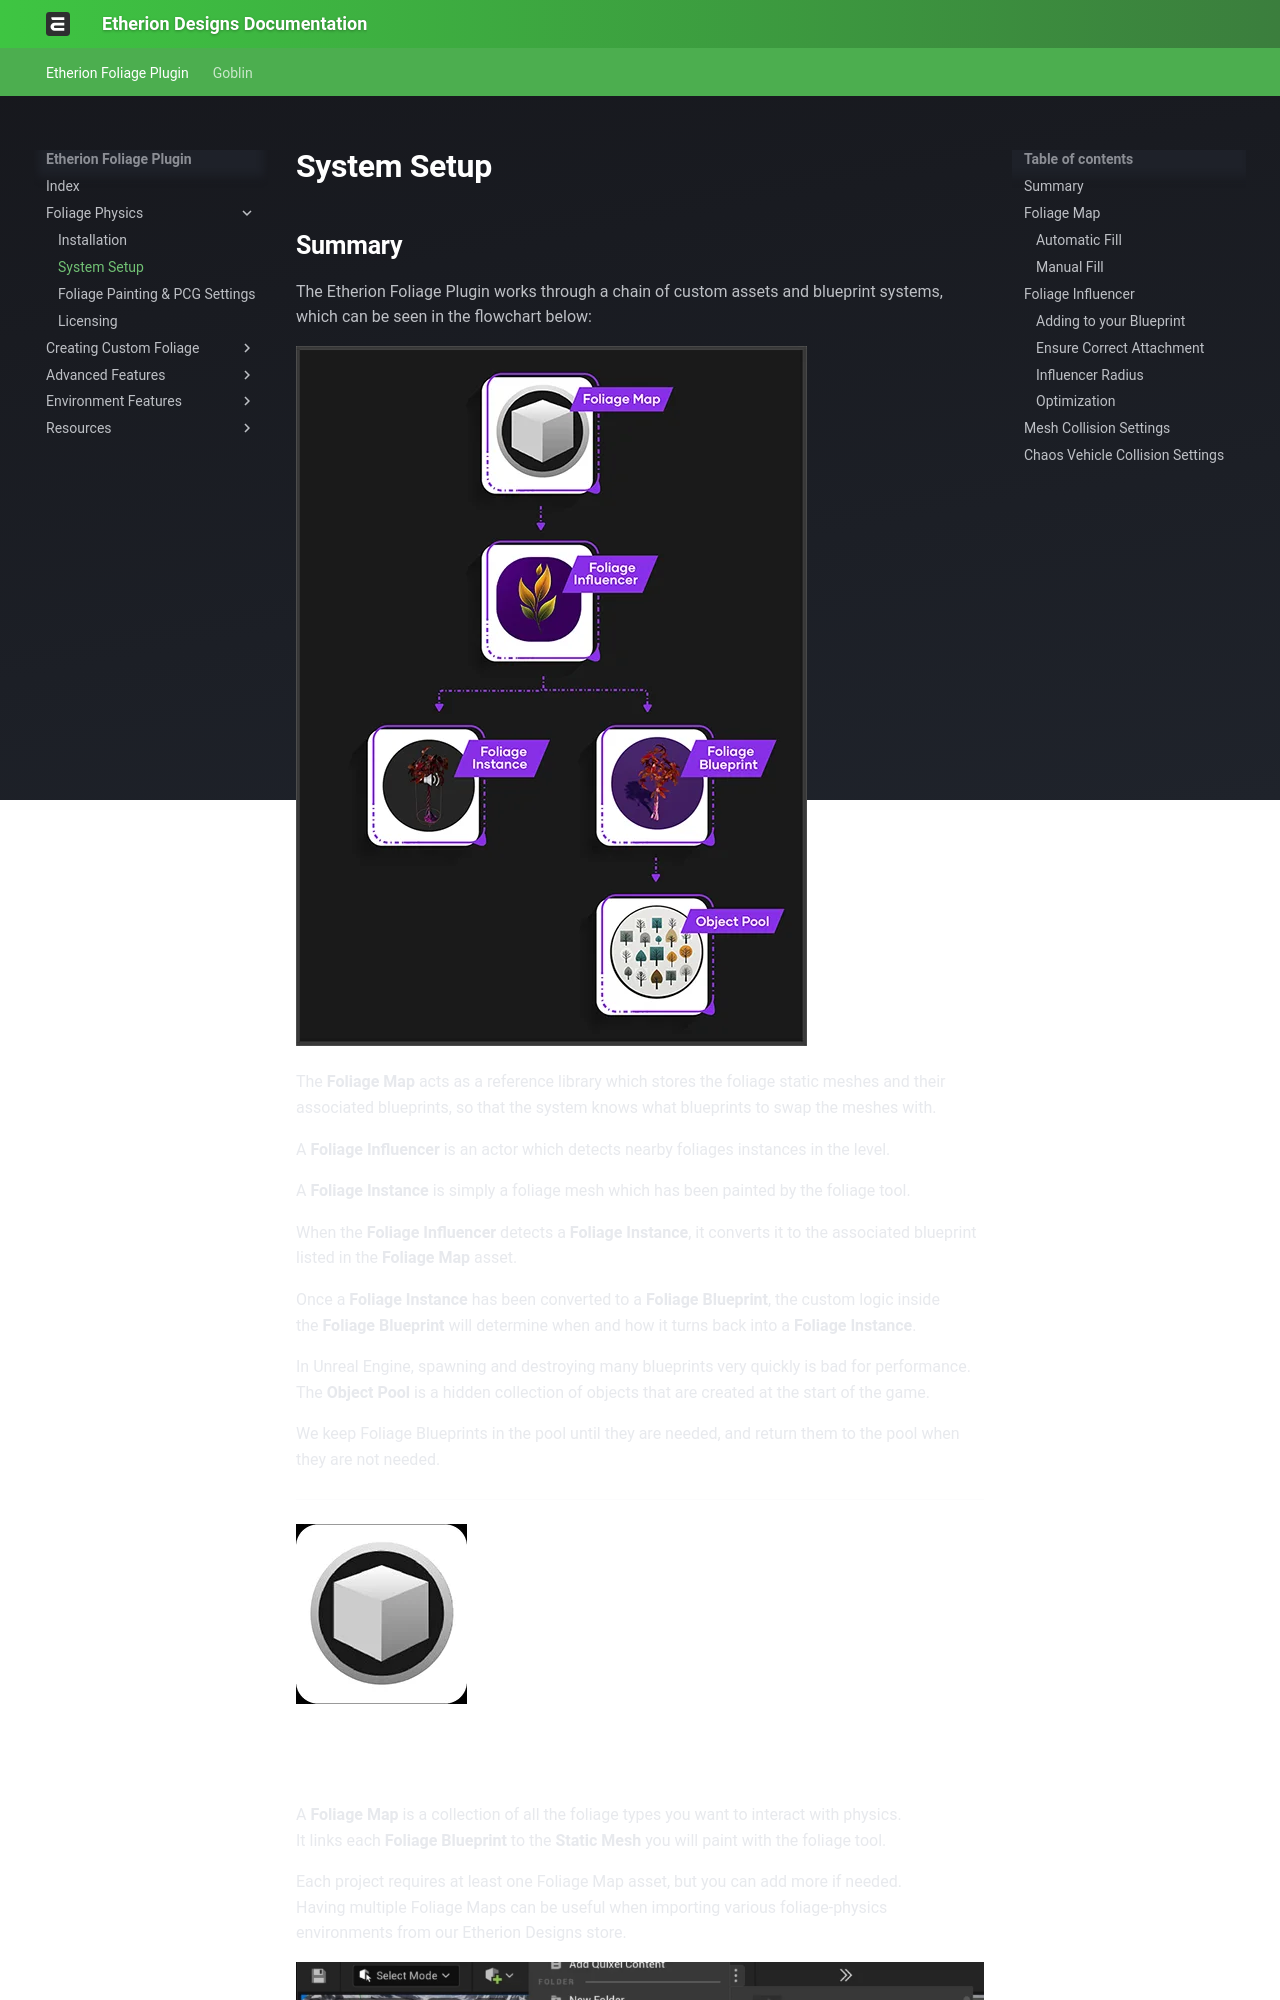

repository: justindavis3d/etherion-docs · page: Foliage Physics/2 System Setup/index.html · generator: mkdocs

# System Setup
## Summary

The Etherion Foliage Plugin works through a chain of custom assets and blueprint systems, which can be seen in the flowchart below:

![](../assets/Documentation_Setup_Flowchart1.webp)

The **Foliage Map** acts as a reference library which stores the foliage static meshes and their associated blueprints, so that the system knows what blueprints to swap the meshes with.  
  
A **Foliage Influencer** is an actor which detects nearby foliages instances in the level.  
  
A **Foliage Instance** is simply a foliage mesh which has been painted by the foliage tool.  
  
When the **Foliage Influencer** detects a **Foliage Instance**, it converts it to the associated blueprint listed in the **Foliage Map** asset.  
  
Once a **Foliage Instance** has been converted to a **Foliage Blueprint**, the custom logic inside the **Foliage Blueprint** will determine when and how it turns back into a **Foliage Instance**.  
  
In Unreal Engine, spawning and destroying many blueprints very quickly is bad for performance. The **Object Pool** is a hidden collection of objects that are created at the start of the game.  
  
We keep Foliage Blueprints in the pool until they are needed, and return them to the pool when they are not needed.

---

![](../assets/Documentation_Setup_Icon_FoliageMap.webp)
